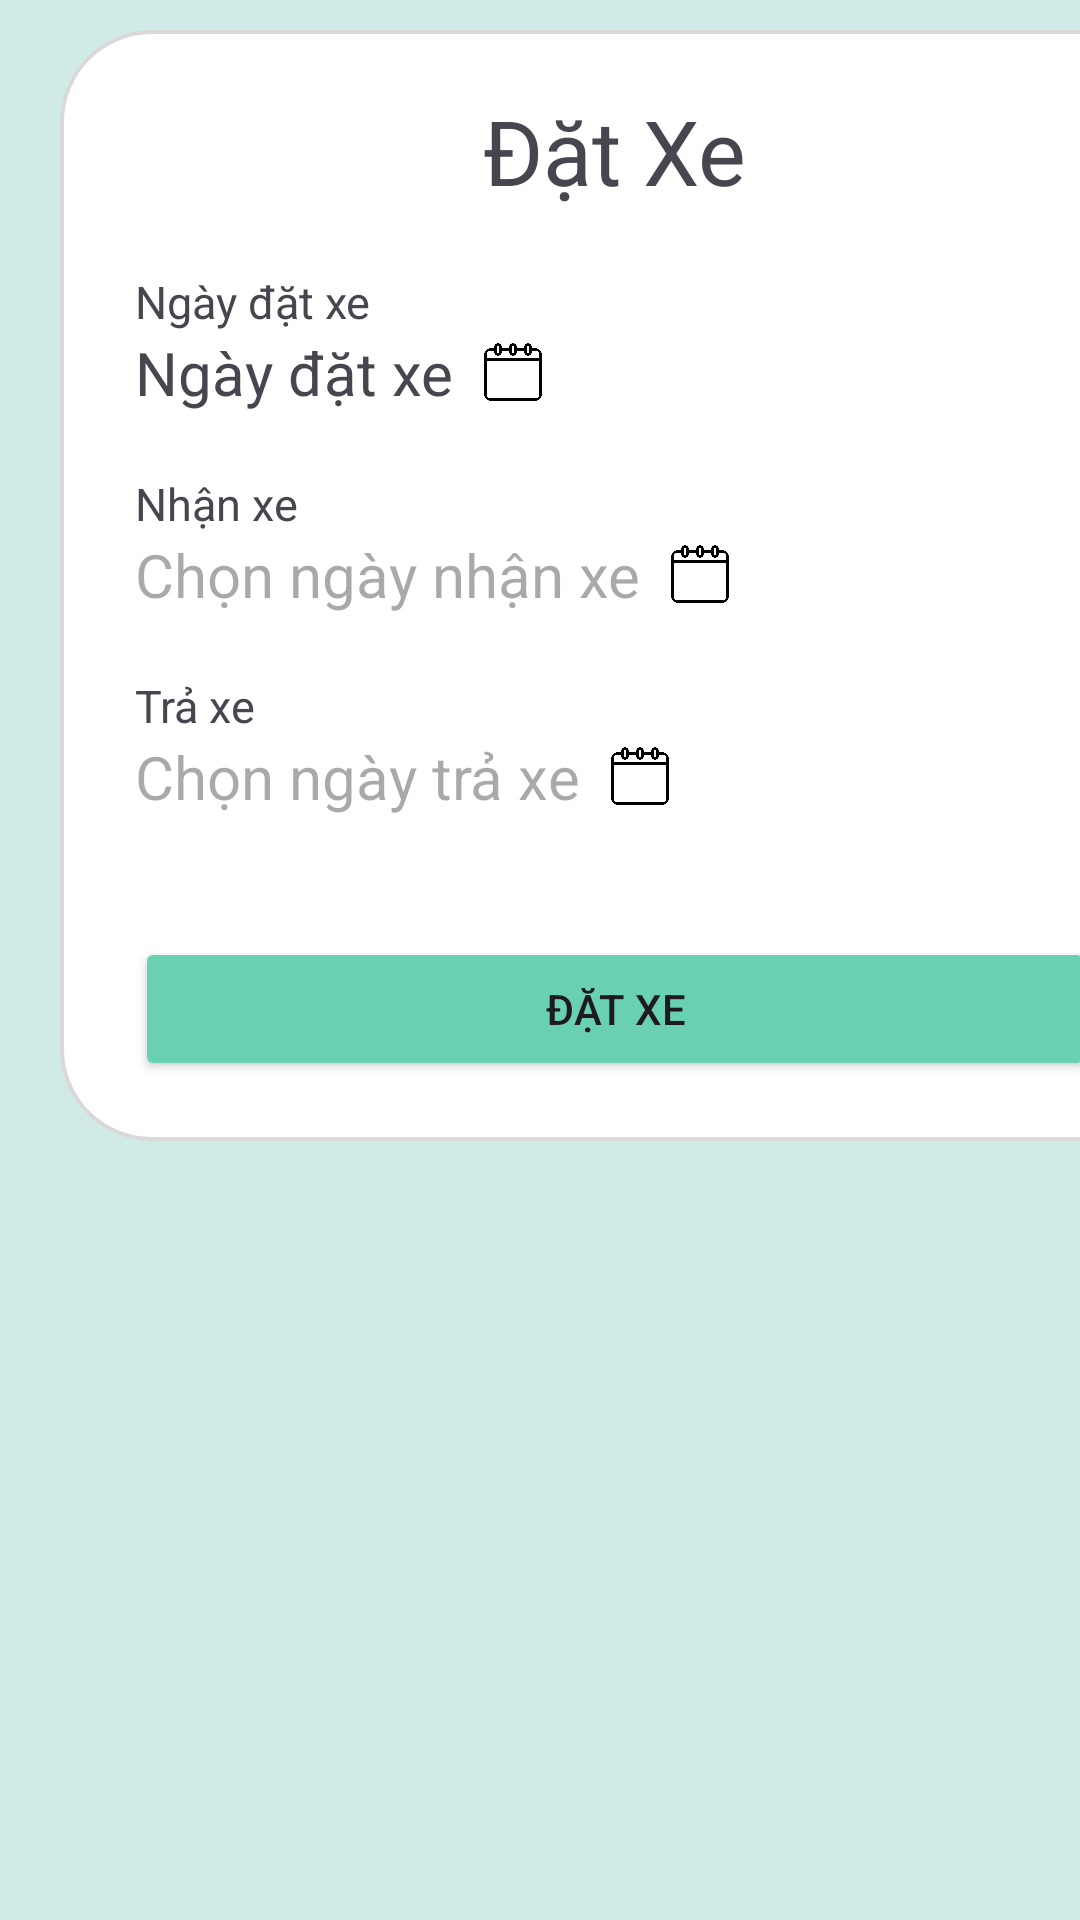

Here is an Android app screen rendered from its layout file. Give the layout XML and the strings, colors and styles it references.
<!-- AndroidManifest.xml: application theme Theme.App_Thue_Xe_CNPMNC -->
<!-- res/layout/activity_add_dat_xe.xml -->
<?xml version="1.0" encoding="utf-8"?>
<LinearLayout xmlns:android="http://schemas.android.com/apk/res/android"
    xmlns:app="http://schemas.android.com/apk/res-auto"
    xmlns:tools="http://schemas.android.com/tools"
    android:layout_width="match_parent"
    android:layout_height="match_parent"
    android:orientation="vertical"
    android:background="#506AD0B2"
    tools:context=".DatXe.Add_DatXe">

    <LinearLayout
        android:layout_width="370dp"
        android:layout_height="wrap_content"
        android:layout_marginTop="10dp"
        android:layout_marginStart="20dp"
        android:background="@drawable/btn_datxe"
        android:orientation="vertical">
        <TextView
            android:layout_width="wrap_content"
            android:layout_height="wrap_content"
            android:layout_marginTop="20dp"
            android:text="Đặt Xe"
            android:layout_gravity="center"

            android:textSize="30dp"/>

        <TextView
            android:layout_width="wrap_content"
            android:layout_height="wrap_content"
            android:layout_marginTop="20dp"
            android:text="Ngày đặt xe"
            android:textSize="15dp"/>

        <LinearLayout
            android:layout_width="wrap_content"
            android:layout_height="wrap_content"

            android:orientation="horizontal">
            <TextView
                android:onClick="onclick_ChonNgayDatXe"
                android:id="@+id/btntest"
                android:layout_width="wrap_content"
                android:layout_height="wrap_content"
                android:layout_gravity="center"
                android:text="Ngày đặt xe"
                android:textSize="20dp"/>
            <ImageView
                android:layout_width="20dp"
                android:layout_height="20dp"
                android:layout_gravity="center"
                android:layout_marginLeft="10dp"
                android:scaleType="centerCrop"
                android:src="@drawable/calendar"/>
        </LinearLayout >

        <TextView

            android:layout_width="wrap_content"
            android:layout_height="wrap_content"
            android:layout_marginTop="20dp"
            android:text="Nhận xe"
            android:textSize="15dp"/>

        <LinearLayout
            android:layout_width="wrap_content"
            android:layout_height="wrap_content"
            android:onClick="Ngaynhanxe_onlcick"
            android:orientation="horizontal">

            <TextView
                android:id="@+id/tvngaynhanxe_datxe"
                android:layout_width="wrap_content"
                android:layout_height="wrap_content"
                android:layout_gravity="center"
                android:hint="Chọn ngày nhận xe"
                android:textSize="20dp"/>

            <ImageView
                android:layout_width="20dp"
                android:layout_height="20dp"
                android:layout_gravity="center"
                android:layout_marginLeft="10dp"
                android:scaleType="centerCrop"
                android:src="@drawable/calendar"/>
        </LinearLayout>

        <TextView
            android:layout_width="wrap_content"
            android:layout_height="wrap_content"
            android:layout_marginTop="20dp"
            android:text="Trả xe"
            android:textSize="15dp"/>

        <LinearLayout
            android:layout_width="wrap_content"
            android:layout_height="wrap_content"
            android:onClick="Ngaytraxe_onclick"
            android:orientation="horizontal">

            <TextView
                android:id="@+id/tvngaytraxe_datxe"
                android:layout_width="wrap_content"
                android:layout_height="wrap_content"
                android:layout_gravity="center"
                android:hint="Chọn ngày trả xe"
                android:textSize="20dp"/>

            <ImageView
                android:layout_width="20dp"
                android:layout_height="20dp"
                android:layout_gravity="center"
                android:layout_marginLeft="10dp"
                android:scaleType="centerCrop"
                android:src="@drawable/calendar"/>
        </LinearLayout>

        <Button
            android:id="@+id/btndatxe"
            android:layout_width="match_parent"
            android:layout_height="wrap_content"
            android:layout_marginBottom="20dp"
            android:layout_marginTop="40dp"
            android:backgroundTint="#6AD0B2"
            android:text="Đặt Xe" />

    </LinearLayout>
</LinearLayout>
<!-- resources referenced by this layout -->
<resources>
  <!-- drawable btn_datxe (drawable) -->
  <?xml version="1.0" encoding="utf-8"?>
  <shape xmlns:android="http://schemas.android.com/apk/res/android">
      <corners android:radius="30dp"/>
      <solid android:color="@color/white"/>
      <stroke android:color="#D9D9D9" android:width="1.3dp"/>
      <padding
          android:left="25dp"
          android:right="25dp"/>
  </shape>
  <!-- drawable calendar: png bitmap (drawable, 6690 bytes) -->
  <style name="Theme.App_Thue_Xe_CNPMNC" parent="Base.Theme.App_Thue_Xe_CNPMNC" />
  <style name="Base.Theme.App_Thue_Xe_CNPMNC" parent="Theme.Material3.DayNight.NoActionBar">
          
          
      </style>
  <!-- not gathered from this repository: default colours our renderer supplied (Android Studio template values) -->
  <color name="white">#FFFFFFFF</color>
</resources>
